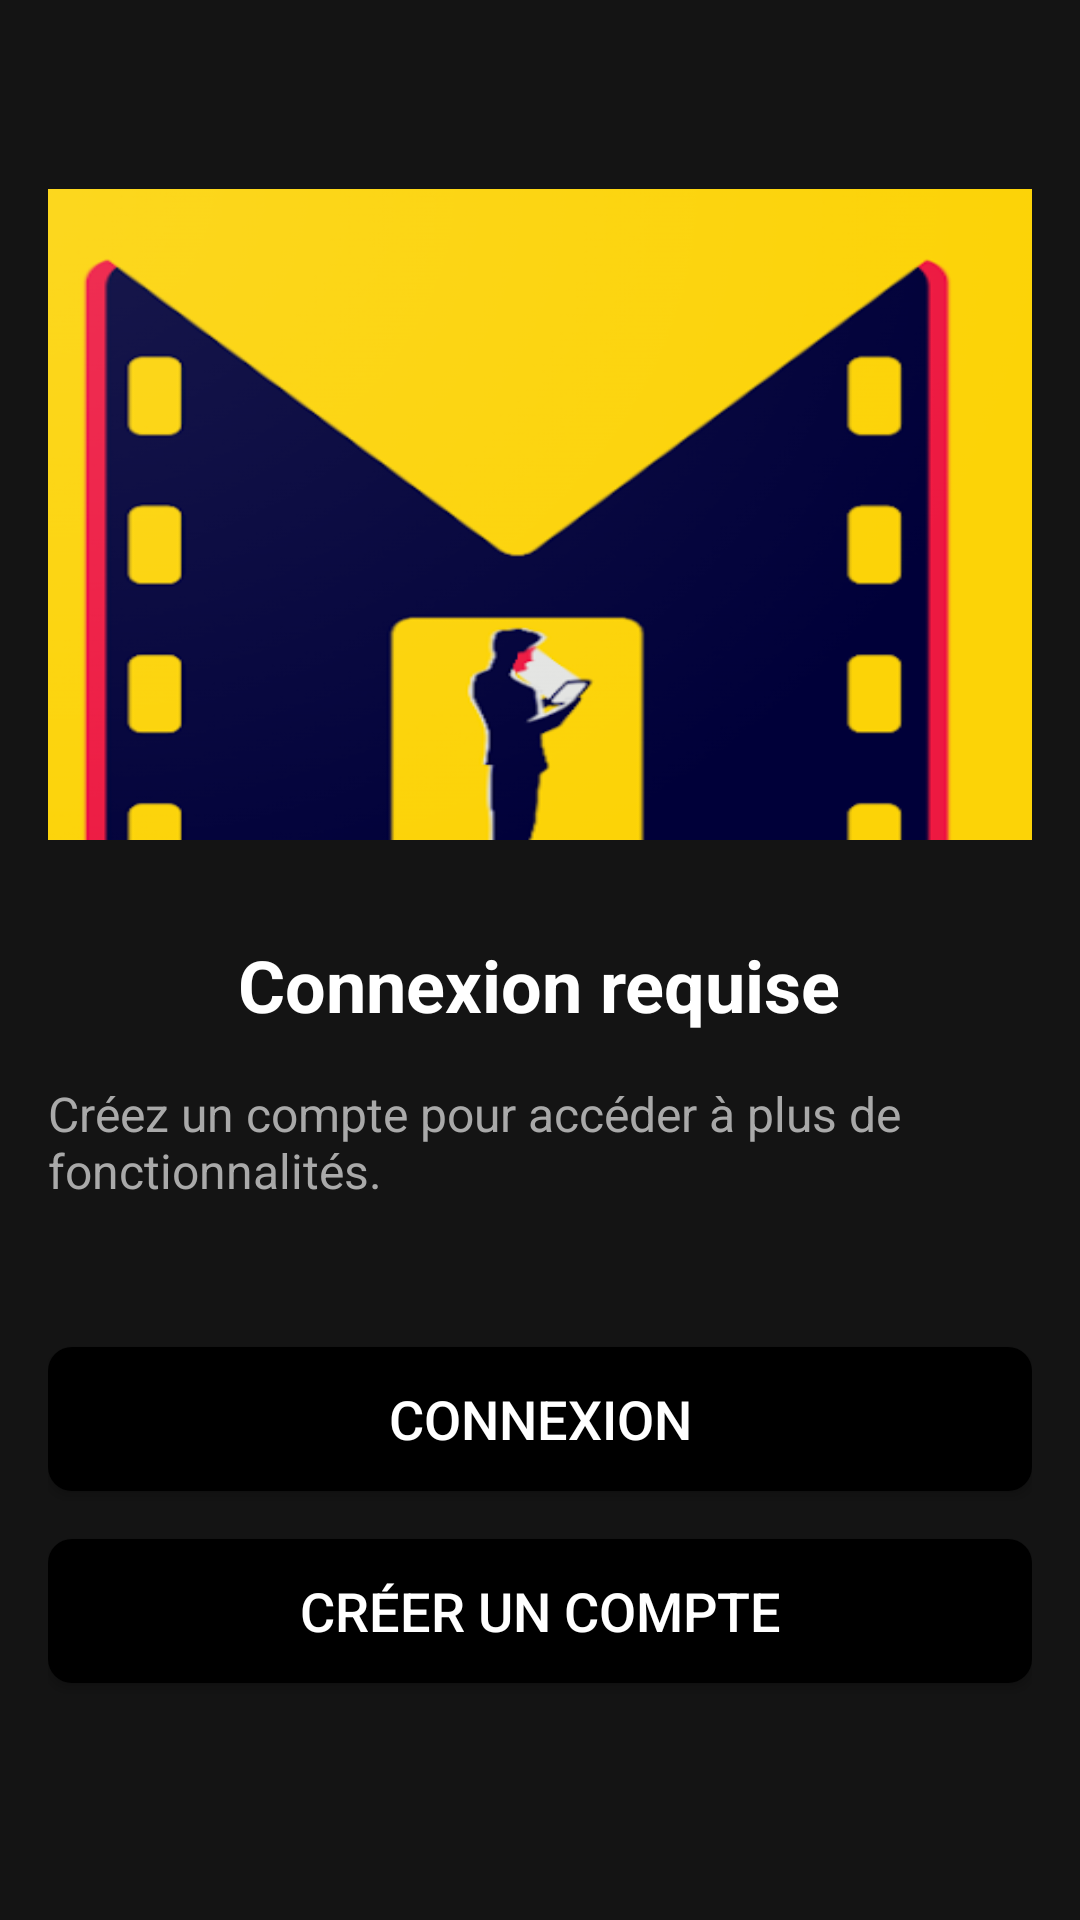

Reconstruct the res/layout file that produces this screen, plus the resources it refers to.
<!-- AndroidManifest.xml: application theme Theme.MovieLandEfmIsmagi -->
<!-- res/layout/fragment_compte.xml -->
<?xml version="1.0" encoding="utf-8"?>
<LinearLayout xmlns:android="http://schemas.android.com/apk/res/android"
              xmlns:tools="http://schemas.android.com/tools"
              android:layout_width="match_parent"
              android:layout_height="match_parent"
              android:orientation="vertical"
              android:gravity="center"
              android:padding="16dp"
              android:background="@color/background_color"
              tools:context=".UI.fragments.CompteFragment">


    <LinearLayout
            android:layout_width="362dp"
            android:layout_height="217dp"
            android:gravity="end">

        
        <ImageButton
                android:id="@+id/logo"
                android:layout_width="361dp"
                android:layout_height="267dp"
                android:background="@drawable/unnamed"
                android:padding="8dp"
                android:layout_marginEnd="8dp"/>

    </LinearLayout>

    
    <TextView
            android:layout_width="wrap_content"
            android:layout_height="wrap_content"
            android:text="Connexion requise"
            android:textSize="24sp"
            android:textStyle="bold"
            android:textColor="@color/white"
            android:layout_marginTop="32dp"/>

    
    <TextView
            android:layout_width="wrap_content"
            android:layout_height="wrap_content"
            android:text="Créez un compte pour accéder à plus de fonctionnalités."
            android:textSize="16sp"
            android:textColor="@color/dark_gray"
            android:layout_marginTop="16dp"
            android:layout_marginBottom="32dp"/>


    
    <Button
        android:id="@+id/loginButton"
        style="@style/CustomButton"
        android:layout_width="match_parent"
        android:layout_height="wrap_content"
        android:text="Connexion"
        android:layout_marginTop="16dp"/>

    

    <Button
        android:id="@+id/signupButton"
        style="@style/CustomButton"
        android:layout_width="match_parent"
        android:layout_height="wrap_content"
        android:text="Créer un compte"
        android:layout_marginTop="16dp"/>


    <ImageButton
        android:id="@+id/settingsButton"
        android:layout_width="wrap_content"
        android:layout_height="wrap_content"
        android:background="@drawable/settings"

        android:padding="8dp" />

</LinearLayout>
<!-- resources referenced by this layout -->
<resources>
  <color name="background_color">#141414</color>
  <color name="dark_gray">#a9a9a9</color>
  <color name="white">#FFFFFFFF</color>
  <!-- drawable unnamed: png bitmap (drawable, 64110 bytes) -->
  <style name="CustomButton" parent="Widget.AppCompat.Button">
          <item name="android:background">@drawable/custom_button_background</item>
          <item name="android:textColor">@color/white</item>
          <item name="android:textSize">18sp</item>
          <item name="android:padding">10dp</item>
          
      </style>
  <style name="Theme.MovieLandEfmIsmagi" parent="Base.Theme.MovieLandEfmIsmagi" />
  <!-- drawable custom_button_background (drawable) -->
  <?xml version="1.0" encoding="utf-8"?>
  <selector xmlns:android="http://schemas.android.com/apk/res/android">
      <item android:state_pressed="true">
          <shape android:shape="rectangle">
              <solid android:color="@color/colorPrimary" />
              <corners android:radius="8dp" />
          </shape>
      </item>
      <item>
          <shape android:shape="rectangle">
              <solid android:color="@color/colorPrimaryDark" />
              <corners android:radius="8dp" />
          </shape>
      </item>
  
  </selector>
  <style name="Base.Theme.MovieLandEfmIsmagi" parent="Theme.Material3.DayNight.NoActionBar">
          
          
      </style>
  <color name="colorPrimary">#3F51B5</color>
  <color name="colorPrimaryDark">#000000</color>
</resources>
